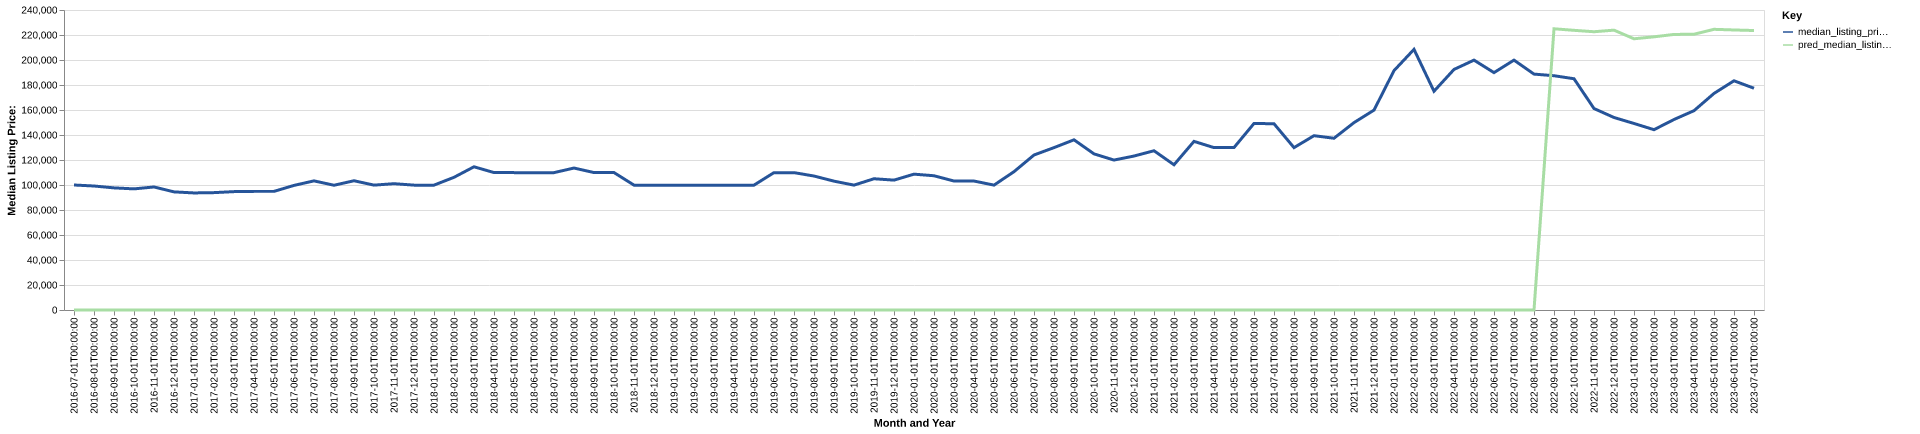

The data file committed next to this chart (first rows):
date, time_idx, median_listing_price, thirty_year_interest_rate_five, month, county_name, active_listing_count, median_days_on_market, pred_median_listing_price, month_year
2016-07-01, 0, 100000, 3.72, 7, Martinsville, VA, 467.0, 90.0, 0, Jul-2016
2016-08-01, 1, 99200, 3.73, 8, Martinsville, VA, 474.0, 94.0, 0, Aug-2016
2016-09-01, 2, 97700, 3.66, 9, Martinsville, VA, 476.0, 103.0, 0, Sep-2016
2016-10-01, 3, 96900, 3.64, 10, Martinsville, VA, 461.0, 109.0, 0, Oct-2016
2016-11-01, 4, 98425, 3.66, 11, Martinsville, VA, 459.0, 124.0, 0, Nov-2016
2016-12-01, 5, 94500, 3.48, 12, Martinsville, VA, 436.0, 138.0, 0, Dec-2016
2017-01-01, 6, 93650, 3.45, 1, Martinsville, VA, 418.0, 143.0, 0, Jan-2017
2017-02-01, 7, 93900, 3.5, 2, Martinsville, VA, 415.0, 144.0, 0, Feb-2017
2017-03-01, 8, 94700, 3.52, 3, Martinsville, VA, 423.0, 142.0, 0, Mar-2017
2017-04-01, 9, 94900, 4.03, 4, Martinsville, VA, 420.0, 129.0, 0, Apr-2017
2017-05-01, 10, 94900, 4.32, 5, Martinsville, VA, 408.0, 119.0, 0, May-2017
2017-06-01, 11, 99675, 4.2, 6, Martinsville, VA, 396.0, 114.0, 0, Jun-2017
2017-07-01, 12, 103300, 4.19, 7, Martinsville, VA, 387.0, 114.0, 0, Jul-2017
2017-08-01, 13, 99800, 4.3, 8, Martinsville, VA, 401.0, 101.0, 0, Aug-2017
2017-09-01, 14, 103400, 4.1, 9, Martinsville, VA, 403.0, 102.0, 0, Sep-2017
2017-10-01, 15, 99900, 4.05, 10, Martinsville, VA, 389.0, 108.0, 0, Oct-2017
2017-11-01, 16, 101038, 3.94, 11, Martinsville, VA, 393.0, 110.0, 0, Nov-2017
2017-12-01, 17, 99900, 4.03, 12, Martinsville, VA, 389.0, 115.0, 0, Dec-2017
2018-01-01, 18, 99900, 3.93, 1, Martinsville, VA, 357.0, 115.0, 0, Jan-2018
2018-02-01, 19, 106150, 3.83, 2, Martinsville, VA, 350.0, 112.0, 0, Feb-2018
2018-03-01, 20, 114569, 3.94, 3, Martinsville, VA, 344.0, 114.0, 0, Mar-2018
2018-04-01, 21, 109950, 3.95, 4, Martinsville, VA, 342.0, 102.0, 0, Apr-2018
2018-05-01, 22, 109900, 3.99, 5, Martinsville, VA, 368.0, 90.0, 0, May-2018
2018-06-01, 23, 109900, 4.15, 6, Martinsville, VA, 374.0, 89.0, 0, Jun-2018
2018-07-01, 24, 109900, 4.4, 7, Martinsville, VA, 366.0, 86.0, 0, Jul-2018
2018-08-01, 25, 113569, 4.46, 8, Martinsville, VA, 362.0, 104.0, 0, Aug-2018
2018-09-01, 26, 109950, 4.58, 9, Martinsville, VA, 350.0, 110.0, 0, Sep-2018
2018-10-01, 27, 109950, 4.66, 10, Martinsville, VA, 342.0, 125.0, 0, Oct-2018
2018-11-01, 28, 99900, 4.62, 11, Martinsville, VA, 326.0, 131.0, 0, Nov-2018
2018-12-01, 29, 99900, 4.54, 12, Martinsville, VA, 318.0, 137.0, 0, Dec-2018
2019-01-01, 30, 99900, 4.6, 1, Martinsville, VA, 272.0, 139.0, 0, Jan-2019
2019-02-01, 31, 99900, 4.72, 2, Martinsville, VA, 290.0, 114.0, 0, Feb-2019
2019-03-01, 32, 99900, 4.9, 3, Martinsville, VA, 304.0, 97.0, 0, Mar-2019
2019-04-01, 33, 99900, 4.94, 4, Martinsville, VA, 304.0, 84.0, 0, Apr-2019
2019-05-01, 34, 99900, 4.75, 5, Martinsville, VA, 301.0, 90.0, 0, May-2019
2019-06-01, 35, 109900, 4.51, 6, Martinsville, VA, 296.0, 89.0, 0, Jun-2019
2019-07-01, 36, 109900, 4.41, 7, Martinsville, VA, 283.0, 91.0, 0, Jul-2019
2019-08-01, 37, 107173, 4.41, 8, Martinsville, VA, 273.0, 87.0, 0, Aug-2019
2019-09-01, 38, 103082, 4.2, 9, Martinsville, VA, 255.0, 87.0, 0, Sep-2019
2019-10-01, 39, 99900, 4.14, 10, Martinsville, VA, 241.0, 87.0, 0, Oct-2019
2019-11-01, 40, 105000, 3.84, 11, Martinsville, VA, 231.0, 96.0, 0, Nov-2019
2019-12-01, 41, 103900, 3.81, 12, Martinsville, VA, 223.0, 102.0, 0, Dec-2019
2020-01-01, 42, 108675, 3.75, 1, Martinsville, VA, 208.0, 115.0, 0, Jan-2020
2020-02-01, 43, 107400, 3.73, 2, Martinsville, VA, 209.0, 103.0, 0, Feb-2020
2020-03-01, 44, 103173, 3.78, 3, Martinsville, VA, 211.0, 95.0, 0, Mar-2020
2020-04-01, 45, 103173, 3.75, 4, Martinsville, VA, 209.0, 94.0, 0, Apr-2020
2020-05-01, 46, 99900, 3.74, 5, Martinsville, VA, 199.0, 98.0, 0, May-2020
2020-06-01, 47, 110668, 3.72, 6, Martinsville, VA, 175.0, 111.0, 0, Jun-2020
2020-07-01, 48, 124000, 3.49, 7, Martinsville, VA, 148.0, 122.0, 0, Jul-2020
2020-08-01, 49, 129900, 3.65, 8, Martinsville, VA, 137.0, 114.0, 0, Aug-2020
2020-09-01, 50, 136150, 3.33, 9, Martinsville, VA, 130.0, 70.0, 0, Sep-2020
2020-10-01, 51, 124900, 3.28, 10, Martinsville, VA, 122.0, 65.0, 0, Oct-2020
2020-11-01, 52, 119950, 3.21, 11, Martinsville, VA, 123.0, 59.0, 0, Nov-2020
2020-12-01, 53, 123175, 3.07, 12, Martinsville, VA, 116.0, 67.0, 0, Dec-2020
2021-01-01, 54, 127400, 2.99, 1, Martinsville, VA, 97.0, 82.0, 0, Jan-2021
2021-02-01, 55, 116175, 2.93, 2, Martinsville, VA, 71.0, 104.0, 0, Feb-2021
2021-03-01, 56, 134900, 2.88, 3, Martinsville, VA, 62.0, 76.0, 0, Mar-2021
2021-04-01, 57, 129900, 2.84, 4, Martinsville, VA, 75.0, 27.0, 0, Apr-2021
2021-05-01, 58, 129950, 2.71, 5, Martinsville, VA, 76.0, 26.0, 0, May-2021
2021-06-01, 59, 149225, 2.79, 6, Martinsville, VA, 90.0, 36.0, 0, Jun-2021
... 25 more rows
